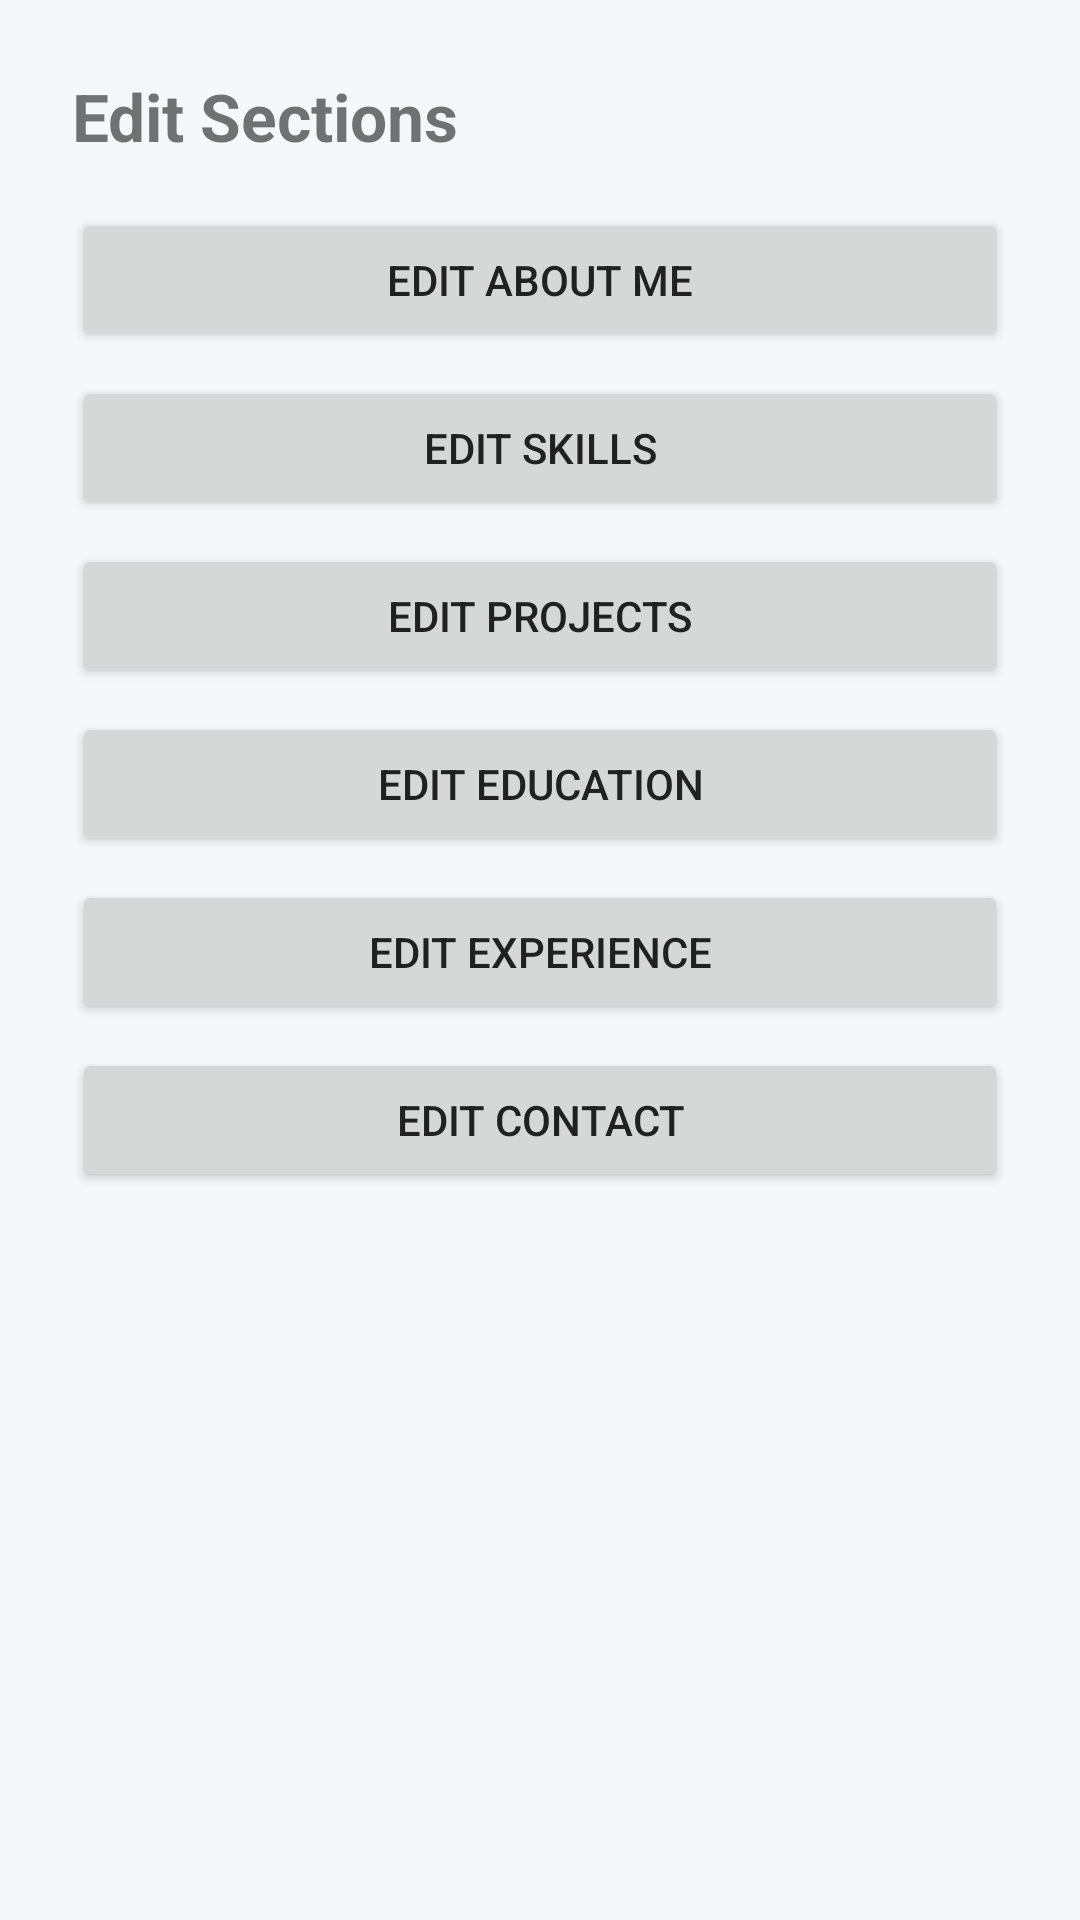

Reconstruct the res/layout file that produces this screen, plus the resources it refers to.
<!-- AndroidManifest.xml: application theme Theme.MyPortfolio -->
<!-- res/layout/activity_edit_sections.xml -->
<ScrollView xmlns:android="http://schemas.android.com/apk/res/android"
    android:layout_width="match_parent"
    android:layout_height="match_parent">

    <LinearLayout
        android:layout_width="match_parent"
        android:layout_height="wrap_content"
        android:orientation="vertical"
        android:padding="24dp">

        <TextView
            android:text="Edit Sections"
            android:textSize="22sp"
            android:textStyle="bold"
            android:layout_marginBottom="16dp"
            android:layout_width="wrap_content"
            android:layout_height="wrap_content"/>

        <Button android:id="@+id/btnAbout" android:text="Edit About Me"
            android:layout_width="match_parent" android:layout_height="wrap_content"/>

        <Button android:id="@+id/btnSkills" android:text="Edit Skills"
            android:layout_width="match_parent" android:layout_height="wrap_content"
            android:layout_marginTop="8dp"/>

        <Button android:id="@+id/btnProjects" android:text="Edit Projects"
            android:layout_width="match_parent" android:layout_height="wrap_content"
            android:layout_marginTop="8dp"/>

        <Button android:id="@+id/btnEducation" android:text="Edit Education"
            android:layout_width="match_parent" android:layout_height="wrap_content"
            android:layout_marginTop="8dp"/>

        <Button android:id="@+id/btnExperience" android:text="Edit Experience"
            android:layout_width="match_parent" android:layout_height="wrap_content"
            android:layout_marginTop="8dp"/>

        <Button android:id="@+id/btnContact" android:text="Edit Contact"
            android:layout_width="match_parent" android:layout_height="wrap_content"
            android:layout_marginTop="8dp"/>

    </LinearLayout>
</ScrollView>
<!-- resources referenced by this layout -->
<resources>
  <style name="Theme.MyPortfolio" parent="Theme.MaterialComponents.DayNight.NoActionBar">
  
          
          <item name="colorPrimary">@color/primary</item>
          <item name="colorPrimaryVariant">@color/primary_dark</item>
          <item name="colorOnPrimary">@android:color/white</item>
          <item name="android:statusBarColor">?attr/colorPrimary</item>
          <item name="android:windowLightStatusBar">false</item>
  
          
          <item name="android:colorBackground">@color/background</item>
  
          
  
          
          <item name="android:textColorPrimary">@color/text_primary</item>
          <item name="android:textColorSecondary">@color/text_secondary</item>
  
          
          <item name="materialButtonStyle">@style/Widget.MyPortfolio.Button</item>
  
          
          <item name="windowActionBar">false</item>
          <item name="windowNoTitle">true</item>
  
      </style>
  <color name="primary">#1E88E5</color>
  <color name="primary_dark">#1565C0</color>
  <color name="background">#F5F7FA</color>
  <color name="text_primary">#212121</color>
  <color name="text_secondary">#666666</color>
  <style name="Widget.MyPortfolio.Button" parent="Widget.MaterialComponents.Button">
          <item name="cornerRadius">14dp</item>
          <item name="android:textAllCaps">false</item>
          <item name="android:textSize">16sp</item>
      </style>
</resources>
